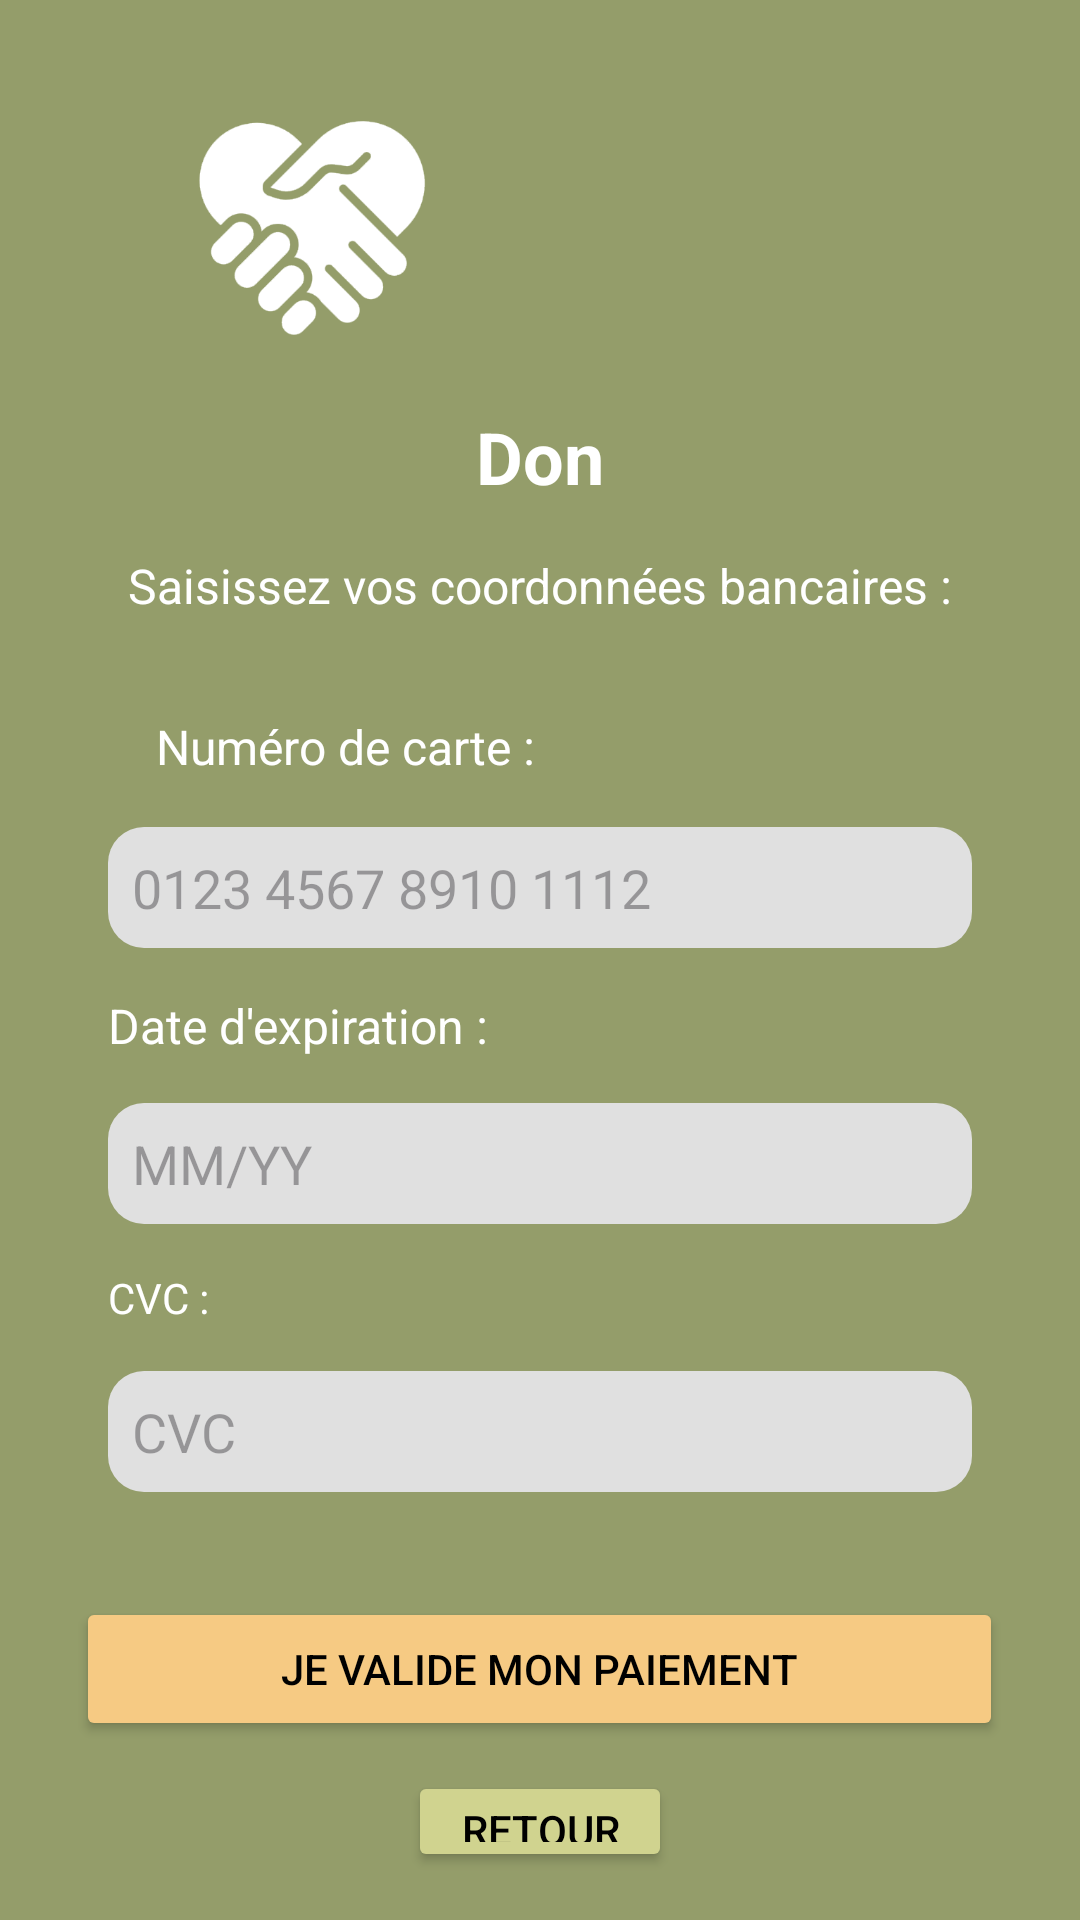

Android layout source for this screen:
<!-- AndroidManifest.xml: application theme Theme.SAEBUT2_S4 -->
<!-- res/layout/activity_moyen_paiement.xml -->
<?xml version="1.0" encoding="utf-8"?>
<LinearLayout xmlns:android="http://schemas.android.com/apk/res/android"
    android:layout_width="match_parent"
    android:id="@+id/main"
    xmlns:app="http://schemas.android.com/apk/res-auto"
    android:layout_height="match_parent"
    android:orientation="vertical"
    android:padding="16dp"
    android:gravity="center"
    android:background="@color/Vert3_palette">


    <LinearLayout
        android:layout_width="match_parent"
        android:layout_height="120dp"
        android:layout_marginStart="0dp"
        >

        <ImageView
            android:layout_width="176dp"
            android:layout_height="match_parent"
            android:src="@drawable/logo_solidall"/>
    </LinearLayout>
    
    <TextView
        android:layout_width="wrap_content"
        android:layout_height="wrap_content"
        android:text="Don"
        android:textSize="24sp"
        android:textStyle="bold"
        android:textColor="@android:color/white"
        android:paddingBottom="16dp" />

    
    <TextView
        android:layout_width="wrap_content"
        android:layout_height="wrap_content"
        android:text="Saisissez vos coordonnées bancaires :"
        android:textSize="16sp"
        android:textColor="@android:color/white"
        android:paddingBottom="16dp" />

    
    <LinearLayout
        android:layout_width="match_parent"
        android:layout_height="wrap_content"
        android:paddingBottom="20dp"
        android:paddingHorizontal="20dp"
        android:layout_marginBottom="15dp"
        android:orientation="vertical">

        
        <TextView
            android:layout_width="match_parent"
            android:layout_height="wrap_content"
            android:text="Numéro de carte :"
            android:textSize="16sp"
            android:padding="16dp"
            android:paddingBottom="15dp"
            android:textColor="@android:color/white" />

        <EditText
            android:id="@+id/editTextCardNumber"
            android:layout_width="match_parent"
            android:layout_height="wrap_content"
            android:hint="0123 4567 8910 1112"
            android:inputType="number"
            android:background="@drawable/input_background"
            android:padding="8dp"
            />


                <TextView
                    android:layout_width="match_parent"
                    android:layout_height="wrap_content"
                    android:text="Date d'expiration :"
                    android:textSize="16sp"
                    android:textColor="@android:color/white"
                    android:paddingBottom="15dp"
                    android:paddingTop="15dp"
                    />

                <EditText
                    android:id="@+id/editTextExpiry"
                    android:layout_width="match_parent"
                    android:layout_height="wrap_content"
                    android:hint="MM/YY"
                    android:inputType="date"
                    android:background="@drawable/input_background"
                    android:padding="8dp"/>



            
            <LinearLayout
                android:layout_width="match_parent"
                android:layout_height="wrap_content"
                android:layout_weight="1"
                android:orientation="vertical">

                <TextView
                    android:layout_width="wrap_content"
                    android:layout_height="wrap_content"
                    android:text="CVC :"
                    android:textSize="14sp"
                    android:textColor="@android:color/white"
                    android:paddingTop="15dp"
                    android:paddingBottom="15dp"/>

                <EditText
                    android:id="@+id/editTextCVC"
                    android:layout_width="match_parent"
                    android:layout_height="wrap_content"
                    android:hint="CVC"
                    android:inputType="numberPassword"
                    android:background="@drawable/input_background"
                    android:padding="8dp"/>
            </LinearLayout>

    </LinearLayout>

    
    <LinearLayout
        android:layout_width="match_parent"
        android:layout_height="wrap_content"
        android:orientation="vertical">

        <Button
            android:id="@+id/buttonNext"
            android:layout_width="309dp"
            android:layout_height="match_parent"
            android:layout_gravity="center"
            android:backgroundTint="@color/Orange_palette"
            android:layout_marginBottom="10sp"
            android:text="@string/je_valide_mon_paiement"
            android:textColor="@color/white" />
        <Button
            android:id="@+id/buttonBack"
            android:layout_gravity="center"
            android:layout_width="wrap_content"
            android:layout_height="wrap_content"
            android:backgroundTint="@color/Vert1_palette"
            android:text="@string/retour"
            android:textColor="@color/white" />

    </LinearLayout>


</LinearLayout>
<!-- resources referenced by this layout -->
<resources>
  <color name="Orange_palette">#F6CA83</color>
  <color name="Vert1_palette">#D0D38F</color>
  <color name="Vert3_palette">#949D6A</color>
  <color name="white">#FF000000</color>
  <!-- drawable input_background (drawable) -->
  <?xml version="1.0" encoding="utf-8"?>
  <shape xmlns:android="http://schemas.android.com/apk/res/android"
      android:shape="rectangle">
      <solid android:color="#E0E0E0"/> 
      <corners android:radius="12dp"/> 
      <padding android:left="10dp" android:right="10dp"/>
  </shape>
  <!-- drawable logo_solidall: png bitmap (drawable, 17616 bytes) -->
  <string name="je_valide_mon_paiement">Je valide mon paiement</string>
  <string name="retour">Retour</string>
  <style name="Theme.SAEBUT2_S4" parent="Base.Theme.SAEBUT2_S4" />
  <style name="Base.Theme.SAEBUT2_S4" parent="Theme.Material3.DayNight.NoActionBar">
          
          
      </style>
</resources>
